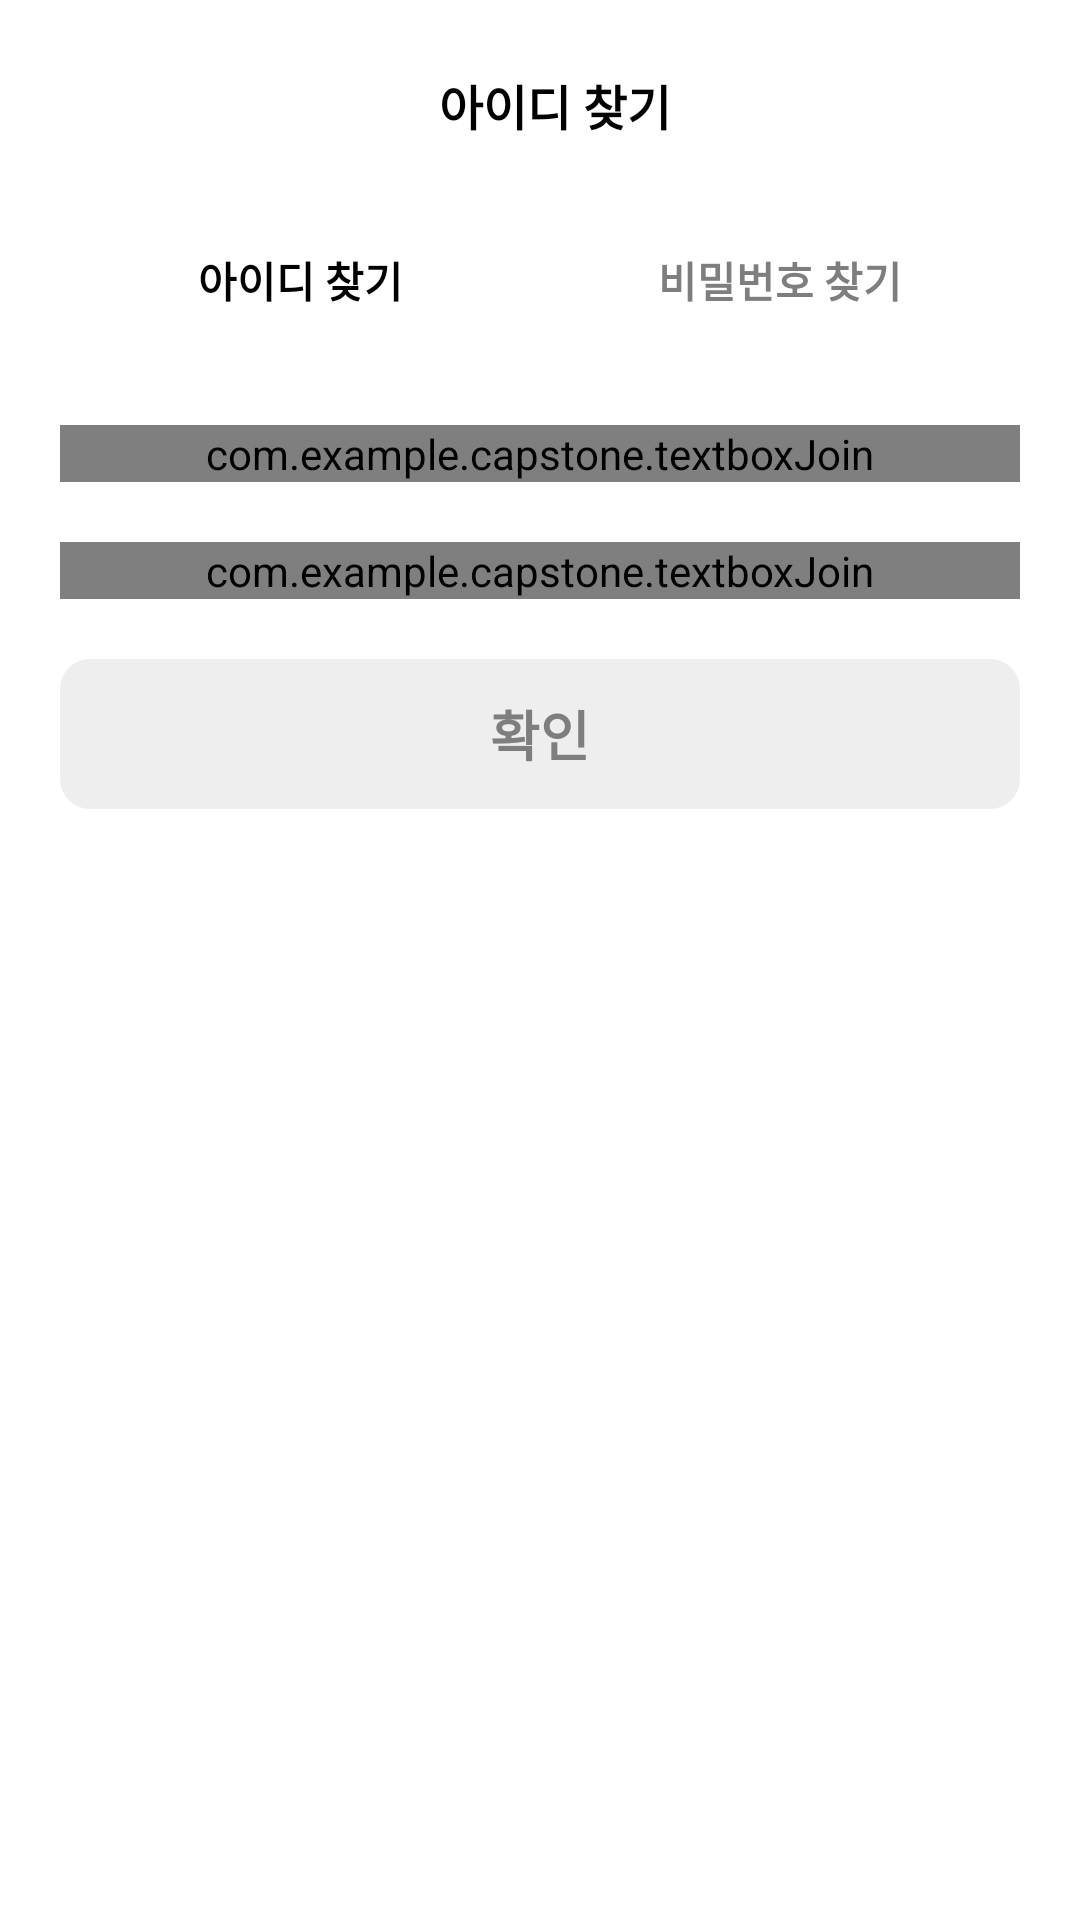

Layout XML and referenced resources for this Android screen:
<!-- AndroidManifest.xml: application theme Theme.Design.Light.NoActionBar -->
<!-- res/layout/activity_infofind.xml -->
<?xml version="1.0" encoding="utf-8"?>
<LinearLayout xmlns:android="http://schemas.android.com/apk/res/android"
    xmlns:app="http://schemas.android.com/apk/res-auto"
    xmlns:tools="http://schemas.android.com/tools"
    android:layout_width="match_parent"
    android:layout_height="match_parent"
    tools:context=".infofindActivity"
    android:orientation="vertical"
    android:background="@color/white">

    <LinearLayout
        android:layout_width="match_parent"
        android:layout_height="match_parent"
        android:layout_gravity="center"
        android:layout_margin="20dp"
        android:orientation="vertical">

        
        <LinearLayout
            android:layout_width="match_parent"
            android:layout_height="wrap_content"
            android:orientation="horizontal">

            <ImageButton
                android:id="@+id/backBtn"
                android:layout_width="30dp"
                android:layout_height="30dp"
                android:layout_weight="0"
                android:layout_marginRight="10dp"
                android:background="@drawable/ic_backicon" />

            <TextView
                android:id="@+id/topText"
                android:layout_width="match_parent"
                android:layout_height="wrap_content"
                android:layout_gravity="center"
                android:gravity="center"
                android:layout_marginRight="30dp"
                android:text="아이디 찾기"
                android:textColor="@color/black"
                android:textSize="16dp"
                android:textStyle="bold" />
        </LinearLayout>

        <RadioGroup
            android:id="@+id/selectGroup"
            android:layout_width="match_parent"
            android:layout_height="wrap_content"
            android:orientation="horizontal"
            android:gravity="center"
            android:layout_marginTop="15dp">

            <RadioButton
                android:id="@+id/idFindBtn"
                android:layout_width="match_parent"
                android:layout_height="wrap_content"
                android:layout_weight="1"
                android:gravity="center"
                android:background="@drawable/radio_selector"
                android:text="아이디 찾기"
                android:textSize="14dp"
                android:textStyle="bold"
                android:textColor="@drawable/radio_text_seletor"
                android:button="@null"
                android:checked="true"
                android:padding="18dp"/>

            <RadioButton
                android:id="@+id/pwdFindBtn"
                android:layout_width="match_parent"
                android:layout_height="wrap_content"
                android:layout_weight="1"
                android:gravity="center"
                android:background="@drawable/radio_selector"
                android:text="비밀번호 찾기"
                android:textSize="14dp"
                android:textStyle="bold"
                android:textColor="@drawable/radio_text_seletor"
                android:button="@null"
                android:padding="18dp"/>
        </RadioGroup>

        <LinearLayout
            android:id="@+id/id_findLayout"
            android:layout_width="match_parent"
            android:layout_height="wrap_content"
            android:orientation="vertical"
            android:visibility="visible">

            <com.example.capstone.textboxJoin
                android:id="@+id/id_NameBox"
                android:layout_width="match_parent"
                android:layout_height="wrap_content"
                android:layout_marginTop="20dp"
                app:title="이름"
                app:titleVisible="true"
                app:Layout="@drawable/roundborder_g4"
                app:hint="이름을 입력해주세요."
                app:delBtnVisible="false"
                app:confirmBtnVisible="false"
                app:ConfirmTitle=""
                app:ConfirmBg="@drawable/roundbtn_g4"
                app:GuideTxt="아이디를 입력해주세요."
                app:GuidTxtVisible="false"/>

            <com.example.capstone.textboxJoin
                android:id="@+id/id_PhoneBox"
                android:layout_width="match_parent"
                android:layout_height="wrap_content"
                android:layout_marginTop="20dp"
                app:title="휴대폰 번호"
                app:titleVisible="true"
                app:Layout="@drawable/roundborder_g4"
                app:hint="휴대폰 번호를 입력해주세요.(숫자만 입력)"
                app:delBtnVisible="false"
                app:confirmBtnVisible="false"
                app:ConfirmTitle="인증 번호"
                app:ConfirmBg="@drawable/roundbtn_g4"
                app:GuideTxt="휴대폰 번호를 입력해주세요."
                app:GuidTxtVisible="false"/>
















            <Button
                android:id="@+id/id_submitBtn"
                android:layout_width="match_parent"
                android:layout_height="50dp"
                android:layout_marginTop="20dp"
                android:background="@drawable/roundbtn_g"
                android:textStyle="bold"
                android:textSize="18dp"
                android:text="확인"
                android:textColor="#7e7e7e"
                style="?android:attr/borderlessButtonStyle"/>
        </LinearLayout>

        <LinearLayout
            android:id="@+id/pwd_findLayout"
            android:layout_width="match_parent"
            android:layout_height="wrap_content"
            android:orientation="vertical"
            android:visibility="gone">

            <com.example.capstone.textboxJoin
                android:id="@+id/pwd_IdBox"
                android:layout_width="match_parent"
                android:layout_height="wrap_content"
                android:layout_marginTop="20dp"
                app:title="아이디"
                app:titleVisible="true"
                app:Layout="@drawable/roundborder_g4"
                app:hint="아이디를 입력해주세요."
                app:delBtnVisible="false"
                app:confirmBtnVisible="false"
                app:ConfirmTitle=""
                app:ConfirmBg="@drawable/roundbtn_g4"
                app:GuideTxt="아이디를 입력해주세요."
                app:GuidTxtVisible="false"/>

            <com.example.capstone.textboxJoin
                android:id="@+id/pwd_PhoneBox"
                android:layout_width="match_parent"
                android:layout_height="wrap_content"
                android:layout_marginTop="20dp"
                app:title="휴대폰 번호"
                app:titleVisible="true"
                app:Layout="@drawable/roundborder_g4"
                app:hint="휴대폰 번호를 입력해주세요.(숫자만 입력)"
                app:delBtnVisible="false"
                app:confirmBtnVisible="false"
                app:ConfirmTitle="인증 번호"
                app:ConfirmBg="@drawable/roundbtn_g4"
                app:GuideTxt="휴대폰 번호를 입력해주세요."
                app:GuidTxtVisible="false"/>
















            <Button
                android:id="@+id/pwd_submitBtn"
                android:layout_width="match_parent"
                android:layout_height="50dp"
                android:layout_marginTop="20dp"
                android:background="@drawable/roundbtn_g"
                android:textStyle="bold"
                android:textSize="18dp"
                android:text="확인"
                android:textColor="#7e7e7e"
                style="?android:attr/borderlessButtonStyle"/>

        </LinearLayout>


    </LinearLayout>

</LinearLayout>
<!-- resources referenced by this layout -->
<resources>
  <color name="black">#FF000000</color>
  <color name="white">#FFFFFFFF</color>
  <!-- drawable radio_text_seletor (drawable) -->
  <?xml version="1.0" encoding="utf-8"?>
  <selector xmlns:android="http://schemas.android.com/apk/res/android">
  
      <item android:state_checked="true" android:color="@color/black">
      </item>
      <item android:state_checked="false" android:color="#7e7e7e">
      </item>
  
  </selector>
  <!-- drawable roundborder_g4 (drawable) -->
  <?xml version="1.0" encoding="utf-8"?>
  <shape xmlns:android="http://schemas.android.com/apk/res/android">
      android:padding="10dp"
      android:shape="rectangle" >
      <solid android:color="@color/white"/>
      <corners
          android:bottomLeftRadius="4dp"
          android:bottomRightRadius="4dp"
          android:topLeftRadius="4dp"
          android:topRightRadius="4dp"/>
      <stroke
          android:width="2dp"
          android:color="#EEEEEE" />
  </shape>
  <!-- drawable roundbtn_g (drawable-v24) -->
  <?xml version="1.0" encoding="utf-8"?>
  <shape xmlns:android="http://schemas.android.com/apk/res/android">
      android:padding="10dp"
      android:shape="rectangle">
      <solid android:color="#EEEEEE"/>
      <corners
          android:bottomLeftRadius="10dp"
          android:bottomRightRadius="10dp"
          android:topLeftRadius="10dp"
          android:topRightRadius="10dp"/>
  </shape>
  <!-- drawable roundbtn_g4 (drawable) -->
  <?xml version="1.0" encoding="utf-8"?>
  <shape xmlns:android="http://schemas.android.com/apk/res/android">
      android:padding="10dp"
      android:shape="rectangle">
      <solid android:color="#EEEEEE"/>
      <corners
          android:bottomLeftRadius="4dp"
          android:bottomRightRadius="4dp"
          android:topLeftRadius="4dp"
          android:topRightRadius="4dp"/>
  </shape>
</resources>
